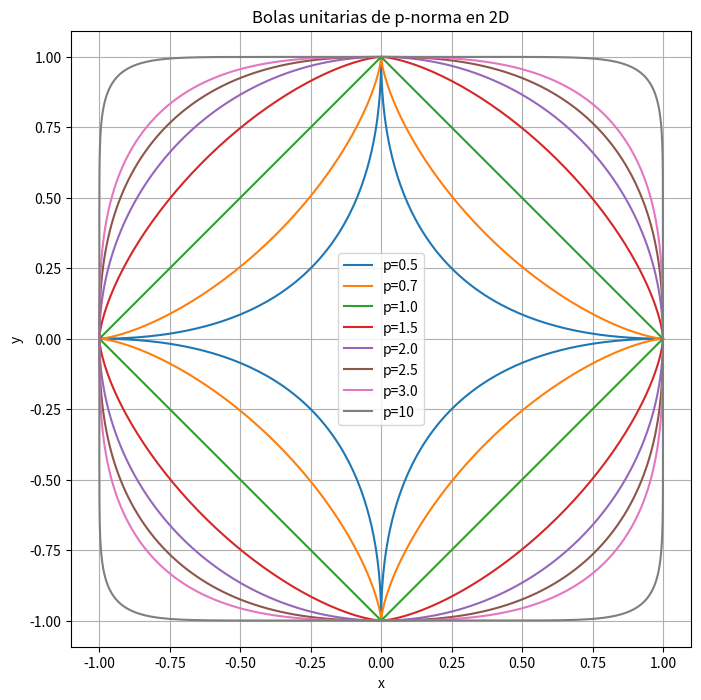
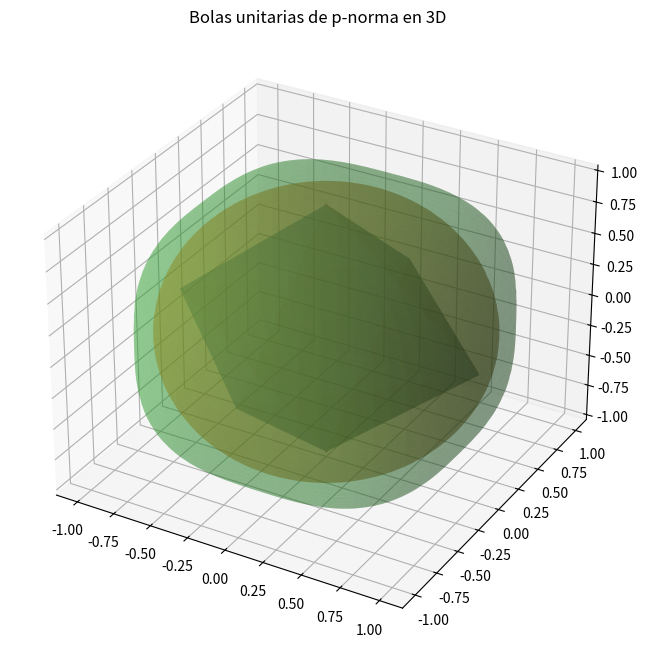
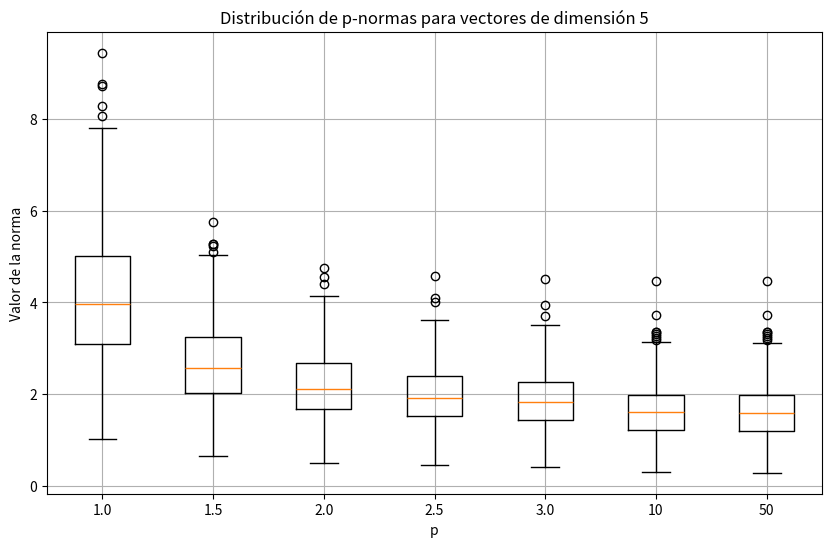

Generate these figures, in order, with matplotlib:
import numpy as np
import matplotlib.pyplot as plt
from mpl_toolkits.mplot3d import Axes3D

# ======================================================
# Parte 1: Visualizar bolas de p-norma en dimension 2,3
# ======================================================

def plot_p_norm_ball_2d(p_list, n_points=500):
    """
    Dibuja bolas unitarias de p-norma en 2D para los valores de p dados.
    """
    theta = np.linspace(0, 2*np.pi, n_points)
    
    plt.figure(figsize=(8,8))
    for p in p_list:
        # Transformación para aproximar el círculo de p-norma
        x = np.sign(np.cos(theta)) * np.abs(np.cos(theta))**(2/p)
        y = np.sign(np.sin(theta)) * np.abs(np.sin(theta))**(2/p)
        plt.plot(x, y, label=f'p={p}')
    
    plt.title("Bolas unitarias de p-norma en 2D")
    plt.xlabel('x')
    plt.ylabel('y')
    plt.axis('equal')
    plt.grid(True)
    plt.legend()
    plt.show()

def plot_p_norm_ball_3d(p_list, n_points=100):
    """
    Dibuja bolas unitarias de p-norma en 3D para los valores de p dados.
    """
    u = np.linspace(0, np.pi, n_points)
    v = np.linspace(0, 2*np.pi, n_points)
    U, V = np.meshgrid(u,v)
    
    fig = plt.figure(figsize=(10,8))
    ax = fig.add_subplot(111, projection='3d')
    
    for p in p_list:
        X = np.sign(np.sin(U)*np.cos(V)) * np.abs(np.sin(U)*np.cos(V))**(2/p)
        Y = np.sign(np.sin(U)*np.sin(V)) * np.abs(np.sin(U)*np.sin(V))**(2/p)
        Z = np.sign(np.cos(U)) * np.abs(np.cos(U))**(2/p)
        ax.plot_surface(X, Y, Z, alpha=0.3)
    
    ax.set_title("Bolas unitarias de p-norma en 3D")
    plt.show()


# Ejercicio 1:
# Justifique el código de arriba. 
# Demuestre que permite dibujar las bolas unitarias de las p-normas (notar son normas para p>=1 solamente)
p_list = [0.5, 0.7,1.0, 1.5, 2.0, 2.5, 3.0, 10]
plot_p_norm_ball_2d(p_list)

# Ejercicio 2:
#En $3D$, solo dos
p_list = [1, 2.0,3.0]
plot_p_norm_ball_3d(p_list)  # Opcional: bolas en 3D

# ==================================================================
# Parte 2: Demostrar comportamiento de sensibilidad al valor máximo
# ==================================================================

def show_max_sensitive_behavior(dim=5, n_samples=1000, p_list=[1,2,5,10,20,np.inf]):
    """
    Genera vectores aleatorios y compara cómo las p-normas miden su magnitud.
    Muestra que normas con p grandes son dominadas por los componentes más grandes.
    """
    # Generar vectores aleatorios (por ejemplo, vectores de error)
    # con vectores normales standard
    vectores = np.random.randn(n_samples, dim)
    norm_values = {p: [] for p in p_list}
    
    for p in p_list:
        if p == np.inf:
            norm_values[p] = np.max(np.abs(vectores), axis=1)
        else:
            norm_values[p] = np.linalg.norm(vectores, ord=p, axis=1)
    
    # Diagrama de caja para visualizar la distribución de normas
    plt.figure(figsize=(10,6))
    data = [norm_values[p] for p in p_list]
    plt.boxplot(data, labels=[str(p) for p in p_list])
    plt.title(f"Distribución de p-normas para vectores de dimensión {dim}")
    plt.ylabel("Valor de la norma")
    plt.xlabel("p")
    plt.grid(True)
    plt.show()
    
    # Opcional: mostrar correlación con el componente máximo
    max_componentes = np.max(np.abs(vectores), axis=1)
    print("Correlación del componente máximo con varias p-normas:")
    for p in p_list:
        corr = np.corrcoef(max_componentes, norm_values[p])[0,1]
        print(f"  p={p:>2}: correlación = {corr:.2f}")

# Ejercicio: Explique la siguiente tabla de observaciones
# usando su entendimiento de las p-normas. Por qué son así los boxplots?
# los datos estan en la bola euclidea de dimensión 5.
# (quizás aclara re-hacer con datos unitarios?)
p_list = [1.0, 1.5, 2.0, 2.5, 3.0, 10,50]
show_max_sensitive_behavior(p_list= p_list)


# ==================================================================
# Parte 3: Normas matriciales
# ==================================================================


A = np.array([[1,0,0,0,0],
              [0,1,0,0,0],
              [0,0,0,0,0],
              [0,0,0,0,0],
              [0,0,0,0,0]])

#Ejercicio 1: 
# (1) Calcule la Schatten p-norm de A para todo $p>=1$

B = np.array([
    [0, 1, 0, 0, 0],
    [0, 0, 1, 0, 0],
    [0, 0, 0, 0, 0],
    [0, 0, 0, 0, 0],
    [0, 0, 0, 0, 0]
])

# Ejercicio 2: 
# Escriba un script que:
# Dado p>=1 calcule la Schatten p-norm de B.
# Calcule la norma inducida (1,1), (2,2) e (inf,inf) de B
# Como estimaría la norma inducida (2,3) de B?

# Ejericio 3: 
# Acotar la norma inducida de A para cualquier norma inducida
#(sugerencia: Si A es de rango 1, cuánto es su norma inducida?)
# **Concluya que las Schatten norms no son inducidas casi nunca.
